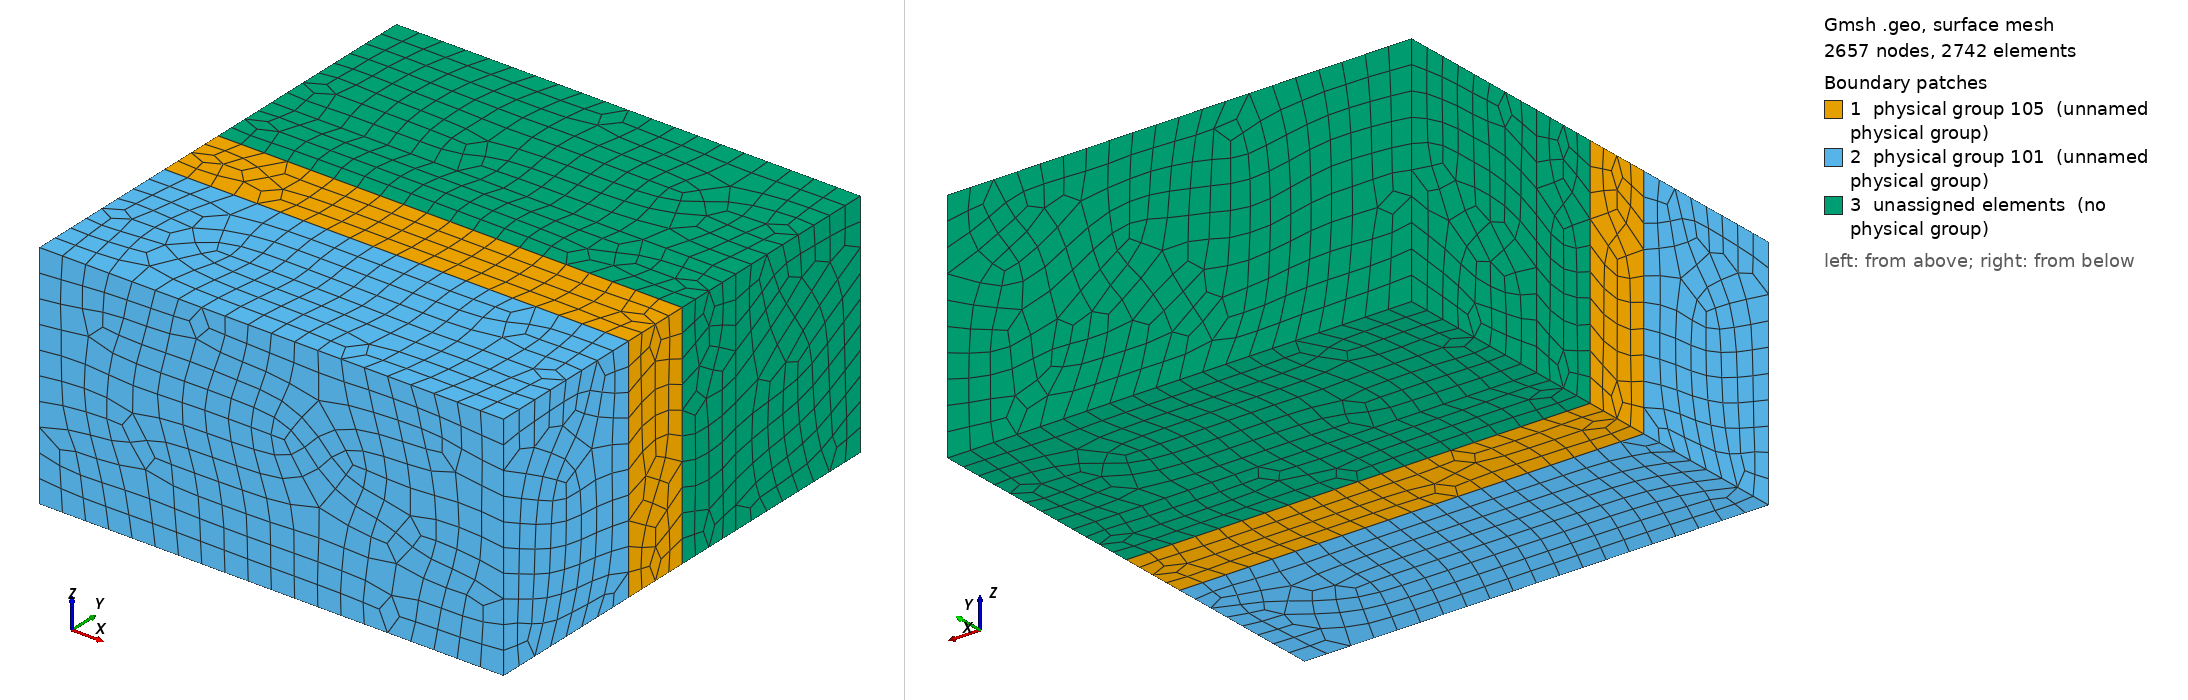

Gmsh geometry script, surface-meshed: 2657 nodes, 2742 surface elements. Boundary patches (legend numbers): 1 physical group 105 (unnamed physical group), 2 physical group 101 (unnamed physical group), 3 unassigned elements (no physical group). Left view from above one corner, right view from below the opposite corner. Legend entries are the model's physical surfaces; 'unassigned elements' are surfaces in no physical group. The drawing asked Gmsh for element sizes between 1% and 20% of the model's largest extent; the script's own settings can give other sizes.

=== tpv26_1500m_nonlocal_occ2.geo (drawn) ===
/**
 * Simple uniform test mesh for slip weakening friction
 * Small domain with uniform element size throughout
 */

SetFactory("OpenCASCADE");

// Uniform element size everywhere
lc = 500; // 500m uniform mesh

// Small domain for testing
Fault_length = 10e3;   // 10 km fault
Fault_width = 5e3;     // 5 km depth
Fault_dip = 90*Pi/180.; // Vertical fault

// Small box domain
Xmax = 5e3;  // ±5 km in x
Xmin = -Xmax;
Ymin = -5e3; // ±5 km in y (perpendicular to fault)
Ymax = 5e3;
Zmin = -5e3; // 5 km depth

// Inner volume around fault (thin layer)
transition_length = 1.5e3;
X_inner_min = -0.5*Fault_length;
X_inner_max =  0.5*Fault_length;
Y_inner_min = -transition_length;
Y_inner_max =  transition_length;
Z_inner_top = 0;
Z_inner_bot = -Fault_width;

// -------------------------------------------
// GEOMETRY
// -------------------------------------------

// Outer and inner boxes
Box(1) = {Xmin, Ymin, Zmin, Xmax-Xmin, Ymax-Ymin, -Zmin};
Box(2) = {X_inner_min, Y_inner_min, Z_inner_bot,
          X_inner_max-X_inner_min, Y_inner_max-Y_inner_min, Z_inner_top-Z_inner_bot};

// Fault plane (vertical)
Rectangle(1000) = {-0.5*Fault_length, 0, 0, Fault_length, Fault_width};
Rotate{{1, 0, 0}, {0, 0, 0}, -Fault_dip} { Surface{1000}; }

// Fragment volumes by fault
BooleanFragments{ Volume{1,2}; Delete; }{ Surface{1000}; }

// Get resulting volumes
vols[] = Volume{:};
shell_vol = vols[0];
inner_vol = vols[1];

fault_main = 1000;

// -------------------------------------------
// UNIFORM HEX MESH SETTINGS
// -------------------------------------------

Mesh.CharacteristicLengthMin = lc;
Mesh.CharacteristicLengthMax = lc;

Characteristic Length { PointsOf{ Volume{:}; } } = lc;

// -------------------------------------------
// PHYSICAL GROUPS
// -------------------------------------------

Physical Surface(101) = Boundary{ Volume{shell_vol}; };
Physical Surface(103) = {fault_main};
Physical Surface(105) = Boundary{ Volume{inner_vol}; };

Physical Volume(10) = {shell_vol};
Physical Volume(11) = {inner_vol};

// -------------------------------------------
// UNIFORM HEX8 MESH
// -------------------------------------------

Mesh.RecombineAll = 1;              // Create hexahedra
Mesh.Algorithm = 8;                 // Frontal-Delaunay for Quads  
Mesh.Algorithm3D = 6;               // Frontal hex
Mesh.RecombineOptimizeTopology = 5;
Mesh.Recombine3DAll = 1;
Mesh.MshFileVersion = 2.2;
